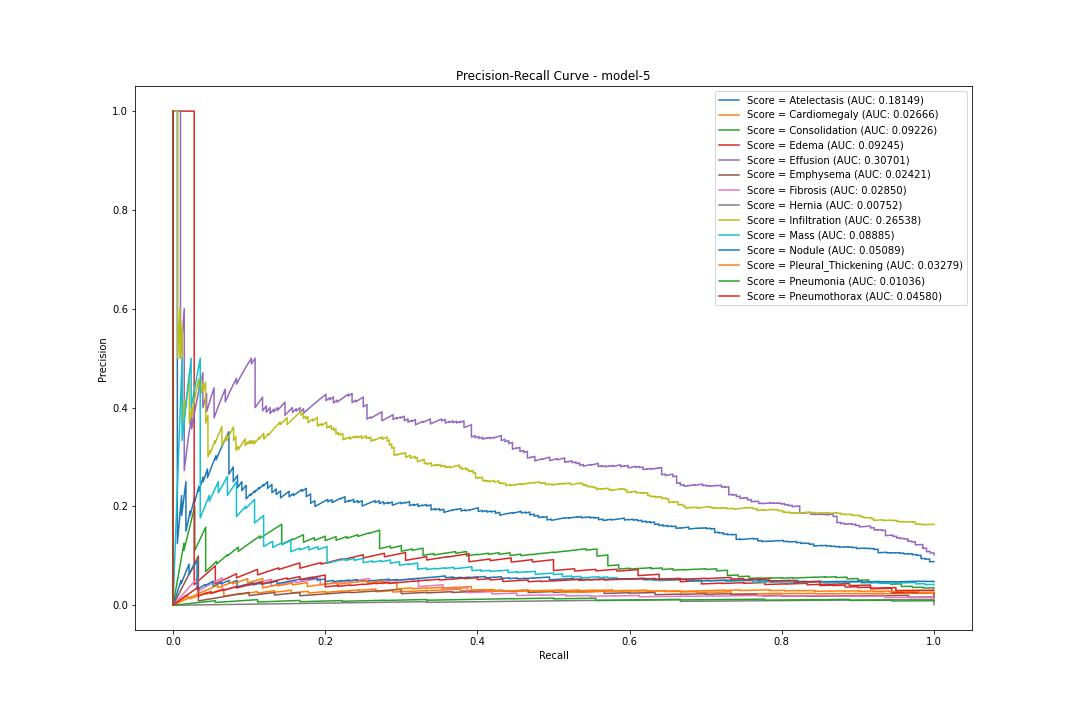

The file beside this chart, header and first rows:
pr, rc, threshold
Atelectasis, 0.0885, 1.0, 0.006505
Atelectasis, 0.08854, 1.0, 0.008218
Atelectasis, 0.08809, 0.9944, 0.008465
Atelectasis, 0.08813, 0.9944, 0.008591
Atelectasis, 0.08818, 0.9944, 0.008603
Atelectasis, 0.08822, 0.9944, 0.009326
Atelectasis, 0.08826, 0.9944, 0.009986
Atelectasis, 0.08831, 0.9944, 0.01025
Atelectasis, 0.08835, 0.9944, 0.01026
Atelectasis, 0.0884, 0.9944, 0.0109
Atelectasis, 0.08844, 0.9944, 0.01095
Atelectasis, 0.08849, 0.9944, 0.01103
Atelectasis, 0.08853, 0.9944, 0.01105
Atelectasis, 0.08858, 0.9944, 0.01119
Atelectasis, 0.08862, 0.9944, 0.01204
Atelectasis, 0.08866, 0.9944, 0.01206
Atelectasis, 0.08871, 0.9944, 0.01238
Atelectasis, 0.08875, 0.9944, 0.01239
Atelectasis, 0.0888, 0.9944, 0.01287
Atelectasis, 0.08884, 0.9944, 0.0129
Atelectasis, 0.08889, 0.9944, 0.0133
Atelectasis, 0.08893, 0.9944, 0.01345
Atelectasis, 0.08898, 0.9944, 0.01362
Atelectasis, 0.08902, 0.9944, 0.01365
Atelectasis, 0.08907, 0.9944, 0.01396
Atelectasis, 0.08911, 0.9944, 0.01408
Atelectasis, 0.08916, 0.9944, 0.01416
Atelectasis, 0.0892, 0.9944, 0.01422
Atelectasis, 0.08925, 0.9944, 0.01426
Atelectasis, 0.08929, 0.9944, 0.01436
Atelectasis, 0.08934, 0.9944, 0.01448
Atelectasis, 0.08939, 0.9944, 0.01456
Atelectasis, 0.08943, 0.9944, 0.0147
Atelectasis, 0.08948, 0.9944, 0.01474
Atelectasis, 0.08952, 0.9944, 0.01482
Atelectasis, 0.08957, 0.9944, 0.01491
Atelectasis, 0.08961, 0.9944, 0.01497
Atelectasis, 0.08966, 0.9944, 0.01522
Atelectasis, 0.0897, 0.9944, 0.01528
Atelectasis, 0.08975, 0.9944, 0.01528
Atelectasis, 0.0898, 0.9944, 0.01559
Atelectasis, 0.08984, 0.9944, 0.01566
Atelectasis, 0.08989, 0.9944, 0.01588
Atelectasis, 0.08993, 0.9944, 0.01611
Atelectasis, 0.08998, 0.9944, 0.01623
Atelectasis, 0.09003, 0.9944, 0.01623
Atelectasis, 0.09007, 0.9944, 0.01645
Atelectasis, 0.09012, 0.9944, 0.0165
Atelectasis, 0.09016, 0.9944, 0.01659
Atelectasis, 0.09021, 0.9944, 0.01673
Atelectasis, 0.09026, 0.9944, 0.01676
Atelectasis, 0.0903, 0.9944, 0.01684
Atelectasis, 0.09035, 0.9944, 0.01685
Atelectasis, 0.0904, 0.9944, 0.01696
Atelectasis, 0.09044, 0.9944, 0.01708
Atelectasis, 0.09049, 0.9944, 0.01709
Atelectasis, 0.09053, 0.9944, 0.01714
Atelectasis, 0.09058, 0.9944, 0.01724
Atelectasis, 0.09063, 0.9944, 0.01727
Atelectasis, 0.09067, 0.9944, 0.01729
... 27,934 more rows
